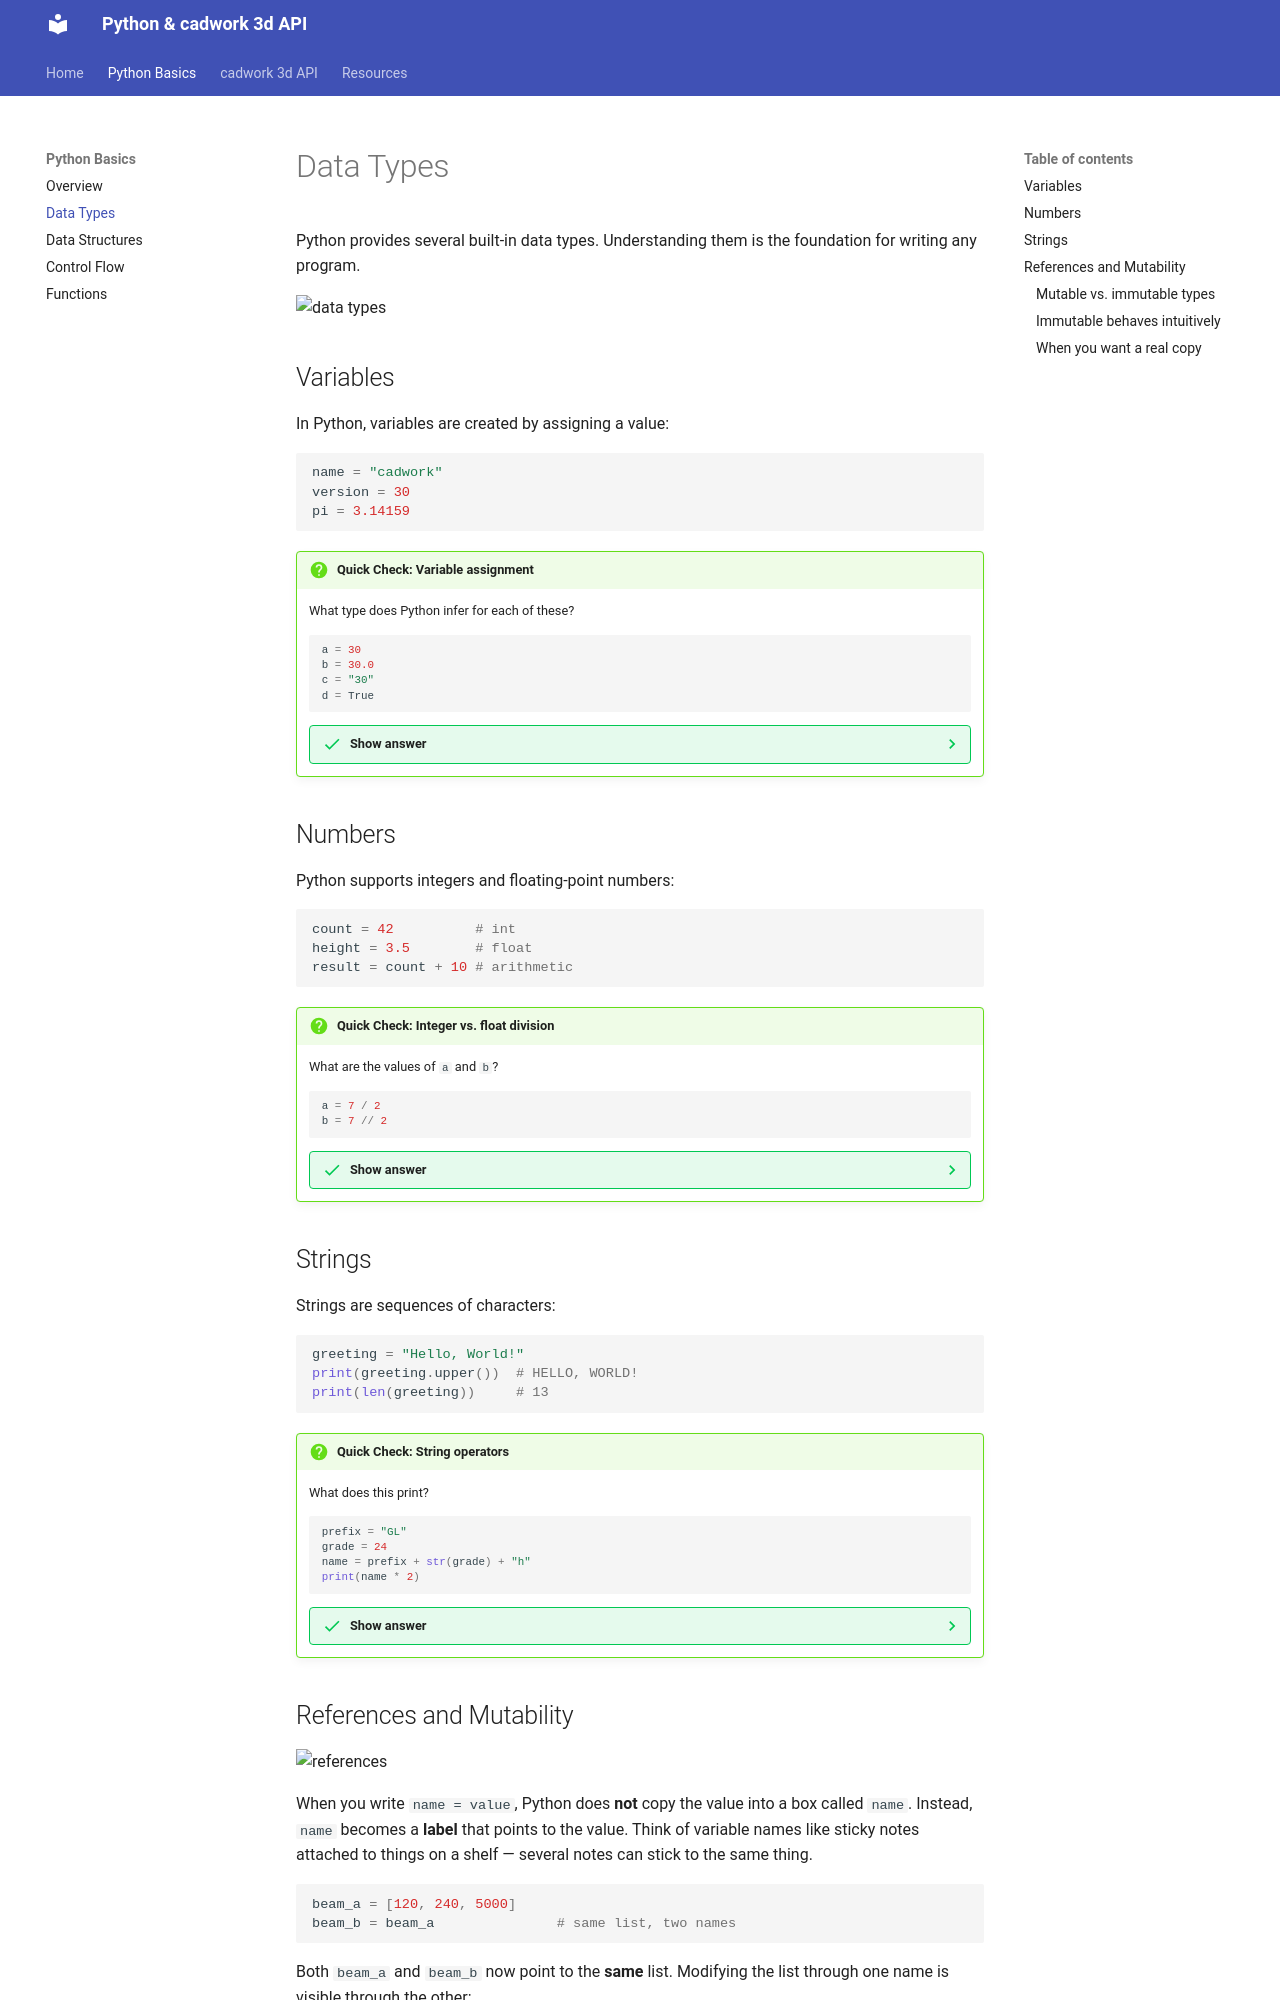

repository: Brunner246/berner-fachhochschule-python · page: python-basics/data-types/index.html · generator: mkdocs

# Data Types

Python provides several built-in data types. Understanding them is the foundation for writing any program.

![data types](https://realpython.com/cdn-cgi/image/width=960,format=auto/https://files.realpython.com/media/Basic-Data-Types-in-Python_Watermarked.e3dd34457952.jpg)

## Variables

In Python, variables are created by assigning a value:

```python
name = "cadwork"
version = 30
pi = 3.14159
```

!!! question "Quick Check: Variable assignment"
    What type does Python infer for each of these?

    ```python
    a = 30
    b = 30.0
    c = "30"
    d = True
    ```

    ??? success "Show answer"
        - `a` → `int`
        - `b` → `float`
        - `c` → `str`
        - `d` → `bool`

        Python infers the type from the value on the right-hand side — no declaration needed.

## Numbers

Python supports integers and floating-point numbers:

```python
count = 42          # int
height = 3.5        # float
result = count + 10 # arithmetic
```

!!! question "Quick Check: Integer vs. float division"
    What are the values of `a` and `b`?

    ```python
    a = 7 / 2
    b = 7 // 2
    ```

    ??? success "Show answer"
        - `a` → `3.5` (true division, always returns a `float`)
        - `b` → `3` (floor division, drops the remainder)

        Tip: `7 % 2` gives the remainder (`1`).

## Strings

Strings are sequences of characters:

```python
greeting = "Hello, World!"
print(greeting.upper())  # HELLO, WORLD!
print(len(greeting))     # 13
```

!!! question "Quick Check: String operators"
    What does this print?

    ```python
    prefix = "GL"
    grade = 24
    name = prefix + str(grade) + "h"
    print(name * 2)
    ```

    ??? success "Show answer"
        ```
        GL24hGL24h
        ```

        `+` concatenates strings, `*` repeats them. Note: `str(grade)` is required — Python will raise `TypeError` if you try to concatenate `str + int` directly.

## References and Mutability

![references](https://python-course.eu/images/python-tutorial/python_variable_2_500w.webp)

When you write `name = value`, Python does **not** copy the value into a box called `name`. Instead, `name` becomes a **label** that points to the value. Think of variable names like sticky notes attached to things on a shelf — several notes can stick to the same thing.

```python
beam_a = [120, 240, 5000]
beam_b = beam_a               # same list, two names
```

Both `beam_a` and `beam_b` now point to the **same** list. Modifying the list through one name is visible through the other:

```python
beam_b.append("GL24h")
print(beam_a)                 # [120, 240, 5000, 'GL24h']
```

This surprises everyone the first time they see it.
